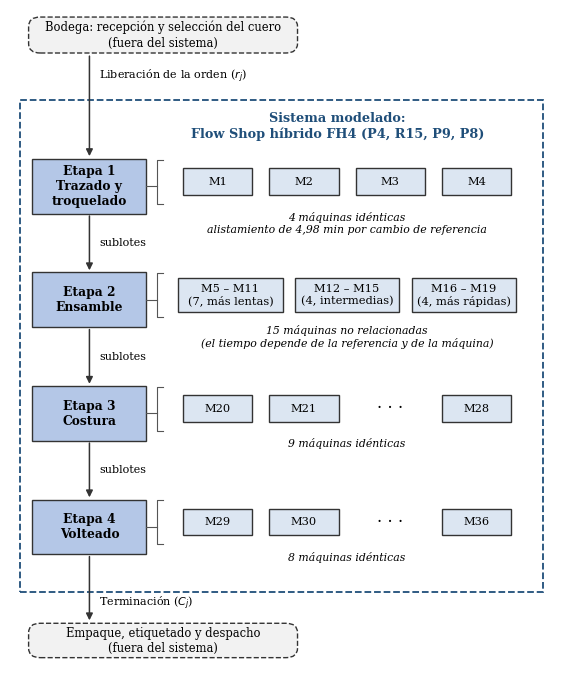

Reproduce this figure in Python. (Note: this script raises an exception after producing the figure.)
# -*- coding: utf-8 -*-
"""
Figura 1 del documento: diagrama de flujo del sistema estudiado (Fase 1).
Flow Shop híbrido de cuatro etapas con máquinas en paralelo; los elementos
excluidos del modelo (recepción del cuero y empaque/despacho) quedan fuera del
recuadro del sistema. Formato vertical para que el texto sea legible a 16 cm de ancho.

Uso: python diagrama_proceso.py   → genera diagrama_proceso.png en esta carpeta
"""
import os
import matplotlib
matplotlib.use('Agg')
import matplotlib.pyplot as plt
from matplotlib.patches import FancyBboxPatch, Rectangle

AZUL, AZUL_OSC, GRIS = '#DCE6F2', '#B4C7E7', '#F2F2F2'
F = 'serif'

fig, ax = plt.subplots(figsize=(7.0, 8.6))
ax.set_xlim(0, 14)
ax.set_ylim(0, 21)
ax.axis('off')


def caja(x, y, w, h, texto, color=AZUL, fs=8.5, redonda=False, negrita=False, ls='-'):
    est = 'round,pad=0.02,rounding_size=0.3' if redonda else 'square,pad=0.02'
    ax.add_patch(FancyBboxPatch((x - w / 2, y - h / 2), w, h, boxstyle=est, fc=color, ec='#333333',
                                lw=1, ls=ls))
    ax.text(x, y, texto, ha='center', va='center', fontsize=fs, family=F,
            fontweight='bold' if negrita else 'normal')


def flecha(x, y1, y2, txt=None):
    ax.annotate('', xy=(x, y2), xytext=(x, y1),
                arrowprops=dict(arrowstyle='-|>', color='#333333', lw=1.1))
    if txt:
        ax.text(x + 0.25, (y1 + y2) / 2, txt, ha='left', va='center', fontsize=8, family=F)


X_TIT, W_TIT, H = 2.05, 2.9, 1.7          # columna de títulos de etapa
X0, X1 = 4.0, 13.4                        # franja de las máquinas

# --- Entrada (fuera del sistema)
caja(X_TIT + 1.9, 20.2, 6.9, 1.1, 'Bodega: recepción y selección del cuero\n(fuera del sistema)',
     GRIS, redonda=True, ls='--', fs=8.3)
flecha(X_TIT, 19.62, 16.25 + 0.02, None)
ax.text(X_TIT + 0.25, 18.9, 'Liberación de la orden ($r_j$)', ha='left', va='center', fontsize=8,
        family=F)

# --- Recuadro del sistema modelado
ax.add_patch(Rectangle((0.25, 2.55), 13.5, 15.6, fill=False, ec='#1F4E79', lw=1.3, ls='--'))
ax.text(8.45, 17.3, 'Sistema modelado:\nFlow Shop híbrido FH4 (P4, R15, P9, P8)', ha='center',
        va='center', fontsize=9.3, family=F, fontweight='bold', color='#1F4E79')

# --- Etapas: (y, título, máquinas, ancho de cada máquina, nota)
etapas = [
    (15.4, 'Etapa 1\nTrazado y\ntroquelado', ['M1', 'M2', 'M3', 'M4'], 1.75,
     '4 máquinas idénticas\nalistamiento de 4,98 min por cambio de referencia'),
    (11.8, 'Etapa 2\nEnsamble', ['M5 – M11\n(7, más lentas)', 'M12 – M15\n(4, intermedias)',
                                 'M16 – M19\n(4, más rápidas)'], 2.65,
     '15 máquinas no relacionadas\n(el tiempo depende de la referencia y de la máquina)'),
    (8.2, 'Etapa 3\nCostura', ['M20', 'M21', '…', 'M28'], 1.75, '9 máquinas idénticas'),
    (4.6, 'Etapa 4\nVolteado', ['M29', 'M30', '…', 'M36'], 1.75, '8 máquinas idénticas'),
]
for y, titulo, maqs, w, nota in etapas:
    caja(X_TIT, y, W_TIT, H, titulo, AZUL_OSC, fs=8.8, negrita=True)
    n = len(maqs)
    hueco = (X1 - X0 - n * w) / (n + 1)
    for i, t in enumerate(maqs):
        x = X0 + hueco * (i + 1) + w * (i + 0.5)
        if t == '…':
            ax.text(x, y + 0.15, '· · ·', ha='center', va='center', fontsize=12, family=F)
        else:
            caja(x, y + 0.15, w, 1.05 if '\n' in t else 0.8, t, fs=8.2)
    # corchete que agrupa las máquinas en paralelo y lo une a su etapa
    ax.plot([X0 - 0.05, X0 - 0.2, X0 - 0.2, X0 - 0.05], [y + 0.85, y + 0.85, y - 0.55, y - 0.55],
            color='#555555', lw=0.8)
    ax.plot([X_TIT + W_TIT / 2, X0 - 0.2], [y, y], color='#555555', lw=0.8)
    ax.text((X0 + X1) / 2, y - 0.95 - 0.22 * nota.count('\n'), nota, ha='center', va='center', fontsize=7.8, family=F,
            style='italic')

for (y1, *_), (y2, *_) in zip(etapas[:-1], etapas[1:]):
    flecha(X_TIT, y1 - H / 2, y2 + H / 2, 'sublotes')

# --- Salida (fuera del sistema)
flecha(X_TIT, etapas[-1][0] - H / 2, 1.55)
ax.text(X_TIT + 0.25, 2.2, 'Terminación ($C_j$)', ha='left', va='center', fontsize=8, family=F)
caja(X_TIT + 1.9, 1.0, 6.9, 1.05, 'Empaque, etiquetado y despacho\n(fuera del sistema)', GRIS,
     redonda=True, ls='--', fs=8.3)

ruta = os.path.join(os.path.dirname(os.path.abspath(__file__)), 'diagrama_proceso.png')
fig.savefig(ruta, dpi=220, bbox_inches='tight')
print('Guardado en', ruta)
